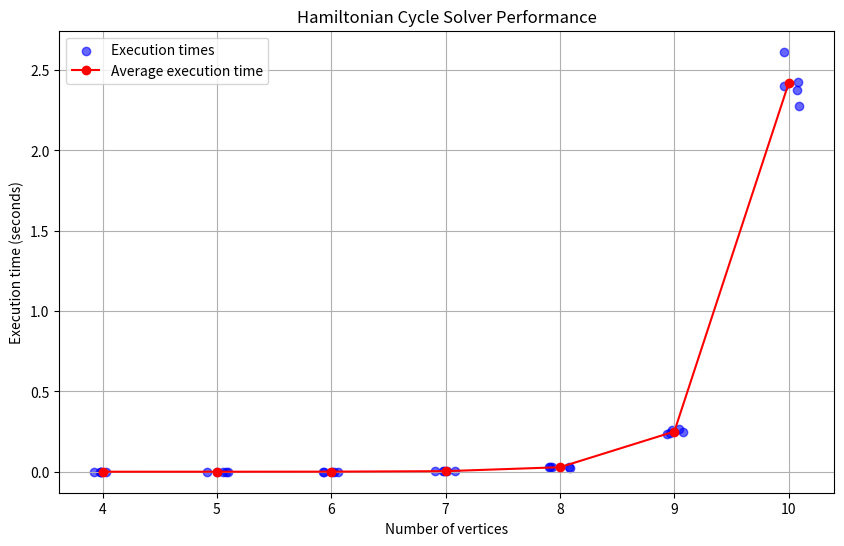

Write the Python code that produced this figure.
import time
import numpy as np
import networkx as nx
import matplotlib.pyplot as plt

def is_hamiltonian_path(graph, path):
    """
    This function takes a graph represented by an adjancency matrix and a proposed
    path and it checks if said path is a Hamiltonian path.

    """
    for i in range(len(path) - 1):
        #if no edge between two vertices return false
        if graph[path[i]][path[i+1]] == 0:
            return False
    return True

def hamiltonian_paths(graph, vertices):
    """
    Finds all hamiltonian paths in a graph by generating all possible
    paths.

    """
    n = len(vertices)
    paths = []

    # generate all possible variations of the vertices
    def generate(path, index):
        if index == n:
            if is_hamiltonian_path(graph, path):
                paths.append(path[:])
        else:
            for i in range(index, n):
                path[index], path[i] = path[i], path[index]
                generate(path, index + 1)
                path[index], path[i] = path[i], path[index]

    generate(vertices, 0)
    return paths


#generate random graphs to test
def generate_random(num_vertices, edge_probability=0.5):
    graph = nx.gnp_random_graph(num_vertices, edge_probability)
    matrix = nx.to_numpy_array(graph, dtype=int)
    return matrix

def measure_time(graph):
    """
    Measures the time it takes to generate all Hamiltonian paths in a graph

    """
    vertices = list(range(len(graph)))
    start = time.time()
    hamiltonian_paths(graph, vertices)
    end = time.time()

    # return time taken
    return end - start

def plot_times():
    """
    Plots and tests the performance of the hamiltonian path solver

    """
    sizes = [4, 5, 6, 7, 8, 9, 10] # sizes that represent the number of verticies
    avg_times = []
    all_times = {}
    trials = 5 # number of trials per graph size

    for size in sizes:
        exec_times = []
        for _ in range(trials):
            # generate a random graph with the current number of verticies
            graph = generate_random(size, edge_probability=0.5)
            exec_time = measure_time(graph)
            exec_times.append(exec_time)

        # store all execution times for this given size
        all_times[size] = exec_times

        # take the average
        avg_time = np.mean(exec_times)
        avg_times.append(avg_time)

        # print the size of the graph and how long it took to execute
        print(f"Size: {size}, Execution time: {avg_time:.4f} seconds")

    # plot
    plt.figure(figsize=(10, 6))

    # scatter plot
    for size in sizes:
        jittered_size = [size + np.random.uniform(-0.1, 0.1) for _ in all_times[size]]
        plt.scatter(jittered_size, all_times[size], color='blue', alpha=0.6, label='Execution times' if size == sizes[0] else "")

    # plot average execution times
    plt.plot(sizes, avg_times, marker='o', color='red', label='Average execution time')

    plt.title("Hamiltonian Cycle Solver Performance")
    plt.xlabel("Number of vertices")
    plt.ylabel("Execution time (seconds)")
    plt.legend()
    plt.grid(True)
    plt.show()

def test():
    """
    Test the solver with a graph that has a Hamiltonian path and one that does not.
    """
    # Example 1: A complete graph (which should have a Hamiltonian path)
    complete_graph = nx.complete_graph(5)
    complete_matrix = nx.to_numpy_array(complete_graph, dtype=int)
    complete_paths = measure_time(complete_matrix)
    if complete_paths:
        print("Test 1 Passed: Hamiltonian path found in complete graph.")
    else:
        print("Test 1 Failed: No Hamiltonian path found in complete graph.")

    # Example 2: A disconnected graph (which should not have a Hamiltonian path)
    disconnected_graph = nx.Graph()
    disconnected_graph.add_edges_from([(0, 1), (2, 3)])  # Two disconnected components
    disconnected_matrix = nx.to_numpy_array(disconnected_graph, dtype=int)
    disconnected_paths = measure_time(disconnected_matrix)
    if not disconnected_paths:
        print("Test 2 Passed: No Hamiltonian path found in disconnected graph.")
    else:
        print("Test 2 Failed: Hamiltonian path found in disconnected graph.")

def test():
    """
    Tests the Hamiltonian path solver with known graphs.
    It checks a graph with a Hamiltonian path and a graph without one.
    """

    # Test graph with a Hamiltonian path
    # Graph: 0-1-2-3
    graph_with_path = np.array([[0, 1, 0, 0],
                                 [1, 0, 1, 0],
                                 [0, 1, 0, 1],
                                 [0, 0, 1, 0]])
    vertices_with_path = list(range(len(graph_with_path)))
    paths = hamiltonian_paths(graph_with_path, vertices_with_path)

    print("Testing graph with a Hamiltonian path:")
    if paths:
        print(f"Found Hamiltonian paths: {paths}")
    else:
        print("No Hamiltonian path found, but there should be one!")

    # Test graph without a Hamiltonian path
    # Graph: 0-1, 2 disconnected
    graph_without_path = np.array([[0, 1, 0],
                                    [1, 0, 0],
                                    [0, 0, 0]])
    vertices_without_path = list(range(len(graph_without_path)))
    paths = hamiltonian_paths(graph_without_path, vertices_without_path)

    print("Testing graph without a Hamiltonian path:")
    if paths:
        print("Found Hamiltonian path, but there shouldn't be one!")
    else:
        print("Correctly identified no Hamiltonian path.")


if __name__ == "__main__":
    test()
    plot_times()
